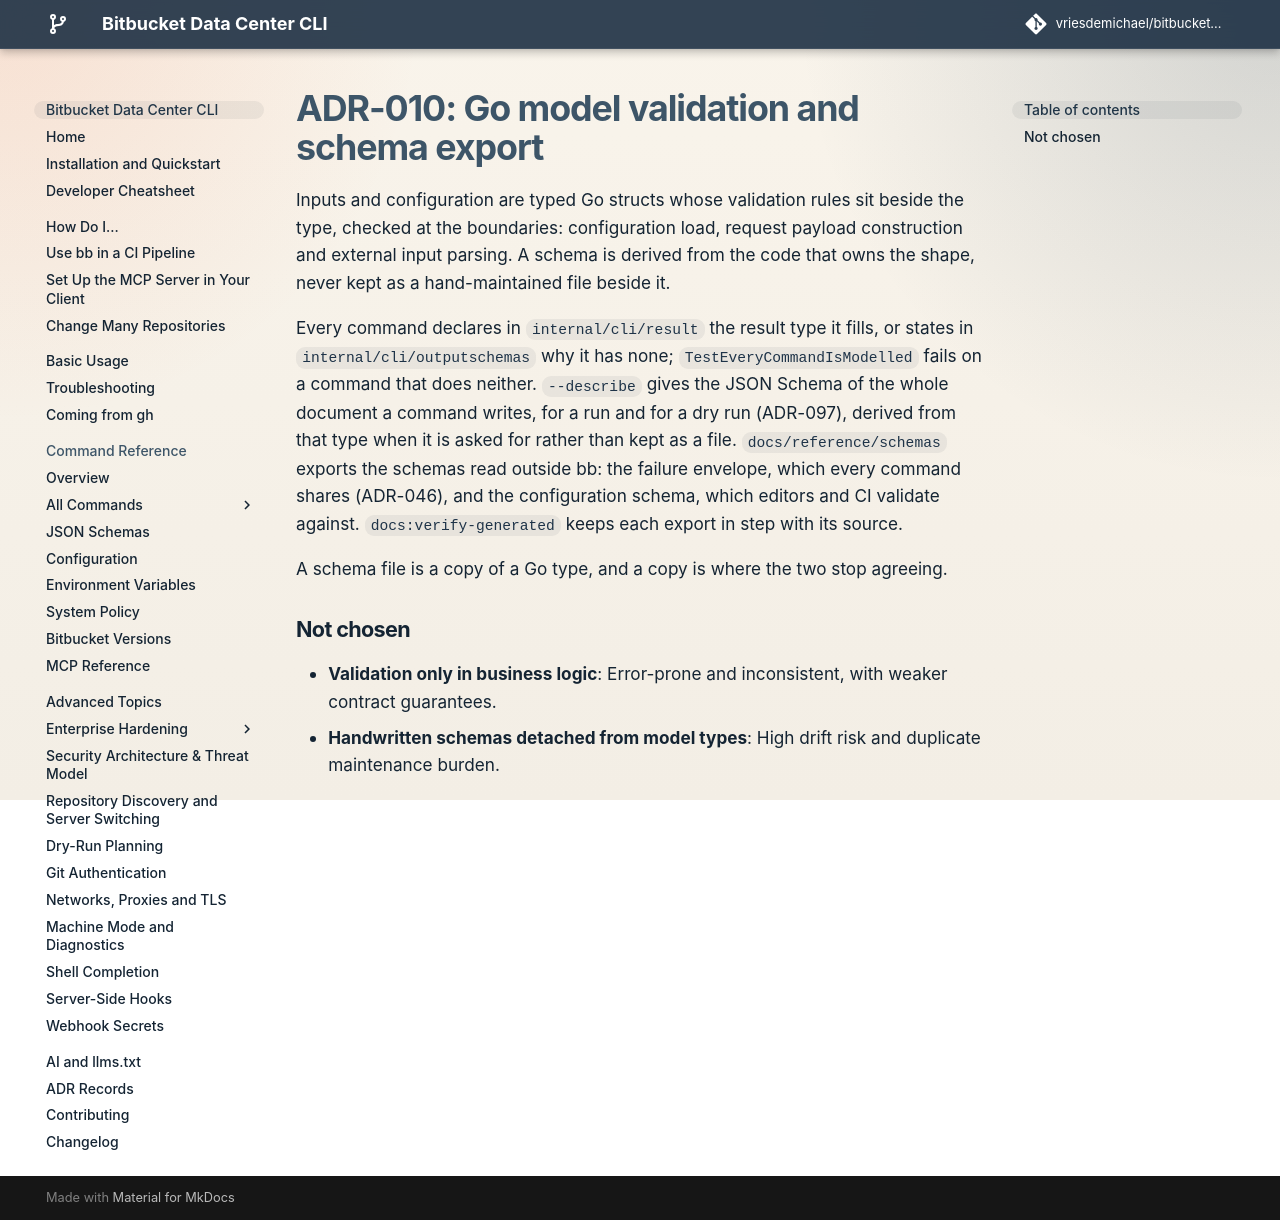

repository: vriesdemichael/bitbucket-data-center-cli · page: v6/adr/010-go-model-validation-and-schema-export/index.html · generator: mkdocs

---
search:
  boost: 0.3
---

# ADR-010: Go model validation and schema export

Inputs and configuration are typed Go structs whose validation rules sit beside the type, checked at the boundaries: configuration load, request payload construction and external input parsing. A schema is derived from the code that owns the shape, never kept as a hand-maintained file beside it.

Every command declares in `internal/cli/result` the result type it fills, or states in `internal/cli/outputschemas` why it has none; `TestEveryCommandIsModelled` fails on a command that does neither. `--describe` gives the JSON Schema of the whole document a command writes, for a run and for a dry run (ADR-097), derived from that type when it is asked for rather than kept as a file. `docs/reference/schemas` exports the schemas read outside bb: the failure envelope, which every command shares (ADR-046), and the configuration schema, which editors and CI validate against. `docs:verify-generated` keeps each export in step with its source.

A schema file is a copy of a Go type, and a copy is where the two stop agreeing.

## Not chosen

- **Validation only in business logic**: Error-prone and inconsistent, with weaker contract guarantees.
- **Handwritten schemas detached from model types**: High drift risk and duplicate maintenance burden.
